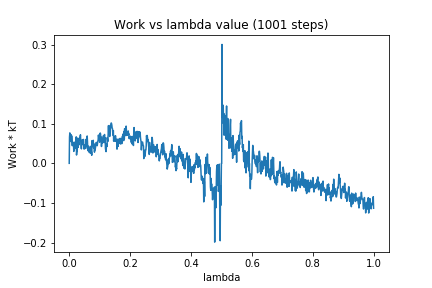

The data file committed next to this chart (first rows):
0, 0.0
1, 0.06614
2, 0.07686
3, 0.06291
4, 0.07054
5, 0.06931
6, 0.07244
7, 0.05408
8, 0.06959
9, 0.06034
10, 0.04457
11, 0.05092
12, 0.04521
13, 0.05231
14, 0.05001
15, 0.03006
16, 0.05352
17, 0.05298
18, 0.03755
19, 0.0373
20, 0.03798
21, 0.0393
22, 0.05515
23, 0.06683
24, 0.02097
25, 0.0284
26, 0.02981
27, 0.04134
28, 0.06394
29, 0.04036
30, 0.05253
31, 0.04612
32, 0.04728
33, 0.05735
34, 0.06337
35, 0.06383
36, 0.0691
37, 0.07213
38, 0.05371
39, 0.04333
40, 0.03651
41, 0.05158
42, 0.05889
43, 0.05263
44, 0.04733
45, 0.05628
46, 0.06018
47, 0.0603
48, 0.04359
49, 0.03585
50, 0.0467
51, 0.04381
52, 0.04257
53, 0.04609
54, 0.03754
55, 0.0604
56, 0.04344
57, 0.04491
58, 0.04902
59, 0.06905
60, 0.0543
... 940 more rows
